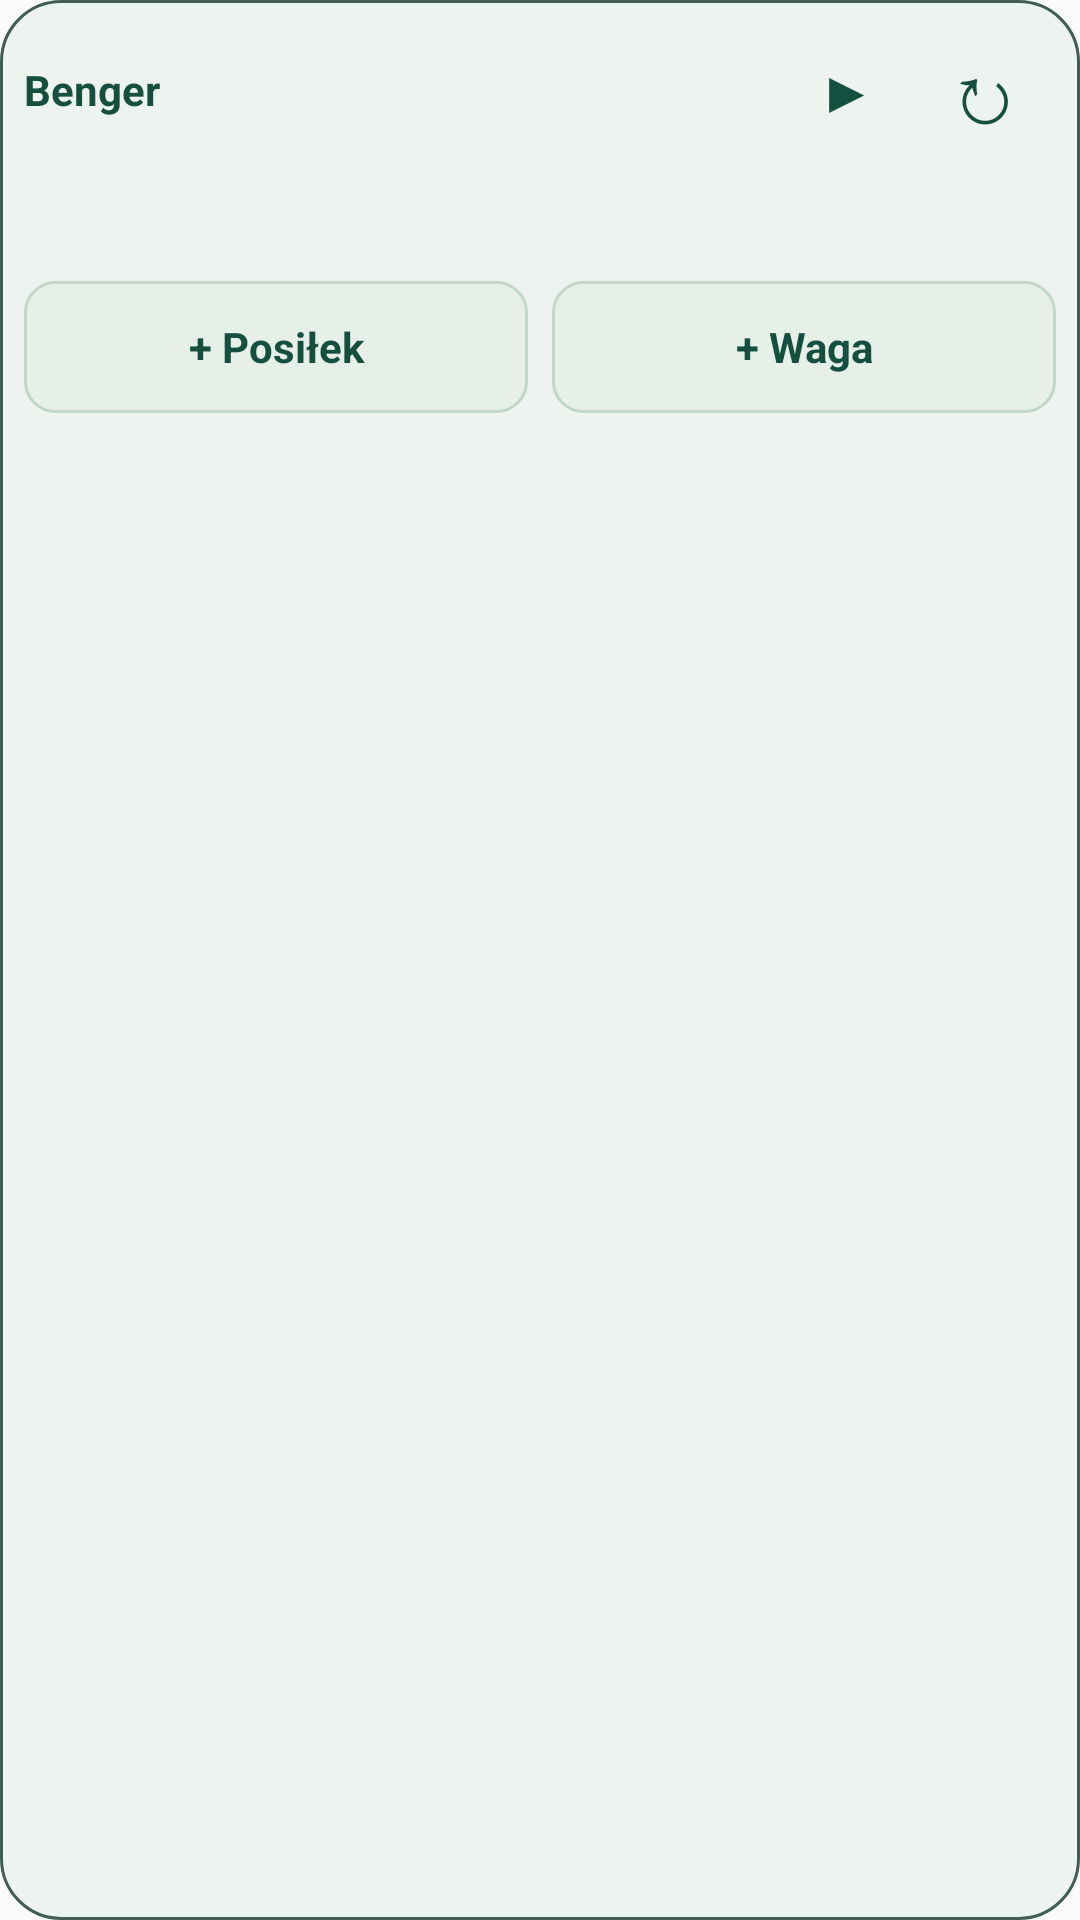

Produce the Android XML layout that renders to this screen, including the resource entries it uses.
<!-- AndroidManifest.xml: application theme AppTheme -->
<!-- res/layout/benger_match_compact.xml -->
<LinearLayout xmlns:android="http://schemas.android.com/apk/res/android" android:layout_width="match_parent" android:layout_height="match_parent" android:orientation="vertical" android:padding="8dp" android:background="@drawable/widget_background">
<LinearLayout android:layout_width="match_parent" android:layout_height="44dp" android:orientation="horizontal">
<TextView android:id="@+id/widget_header" android:layout_width="0dp" android:layout_weight="1" android:layout_height="match_parent" android:gravity="center_vertical" android:maxLines="2" android:ellipsize="end" android:text="Benger" android:textStyle="bold" android:textSize="14sp" android:textColor="@color/widget_fg" />
<TextView android:id="@+id/widget_play" android:layout_width="44dp" android:layout_height="match_parent" android:gravity="center" android:text="▶" android:textSize="20sp" android:contentDescription="Odtwórz krótki rzut do kosza" android:textColor="@color/widget_fg"/>
<TextView android:id="@+id/widget_refresh" android:layout_width="48dp" android:layout_height="match_parent" android:gravity="center" android:text="↻" android:textSize="28sp" android:contentDescription="Odśwież dane w Bengerze" android:textColor="@color/widget_fg"/>
</LinearLayout>
<LinearLayout android:id="@+id/widget_match_panel" android:layout_width="match_parent" android:layout_height="wrap_content" android:orientation="vertical" android:visibility="gone">
<TextView android:id="@+id/widget_score" android:layout_width="match_parent" android:layout_height="wrap_content" android:gravity="center" android:textSize="16sp" android:maxLines="1" android:ellipsize="end" android:autoSizeTextType="uniform" android:autoSizeMinTextSize="14sp" android:autoSizeMaxTextSize="20sp" android:autoSizeStepGranularity="1sp" android:textStyle="bold" android:fontFamily="monospace" android:background="@drawable/widget_score_background" android:paddingTop="0dp" android:paddingBottom="0dp" android:textColor="@color/widget_score_text"/>
<TextView android:id="@+id/widget_match_caption" android:visibility="gone" android:layout_width="match_parent" android:layout_height="wrap_content" android:gravity="center" android:textSize="11sp" android:textColor="@color/widget_muted"/>
<ImageView android:id="@+id/widget_court" android:layout_width="match_parent" android:layout_height="40dp" android:scaleType="fitCenter" android:contentDescription="Koszykarskie boisko"/>
<TextView android:id="@+id/widget_match_days" android:layout_width="match_parent" android:layout_height="wrap_content" android:gravity="center" android:maxLines="1" android:textSize="12sp" android:textColor="@color/widget_fg"/>
<TextView android:layout_width="match_parent" android:layout_height="wrap_content" android:visibility="gone" android:text="Dziś tymczasowo · dotknij, aby zobaczyć zasady" android:gravity="center" android:textSize="10sp" android:textColor="@color/widget_muted"/>
</LinearLayout>
<TextView android:id="@+id/widget_kcal" android:layout_width="match_parent" android:layout_height="wrap_content" android:textSize="20sp" android:textStyle="bold" android:textColor="@color/widget_fg" android:maxLines="1" android:ellipsize="end"/>
<TextView android:id="@+id/widget_goal" android:visibility="gone" android:layout_width="match_parent" android:layout_height="wrap_content" android:textSize="12sp" android:textColor="@color/widget_muted" android:maxLines="2"/>
<ProgressBar android:id="@+id/widget_progress" android:visibility="gone" style="?android:attr/progressBarStyleHorizontal" android:layout_width="match_parent" android:layout_height="8dp" android:progressTint="@color/widget_fg"/>
<TextView android:id="@+id/widget_training" android:visibility="gone" android:layout_width="match_parent" android:layout_height="0dp" android:layout_weight="1" android:minHeight="44dp" android:gravity="center_vertical" android:textSize="14sp" android:textColor="@color/widget_fg" android:maxLines="2" android:ellipsize="end"/>
<TextView android:id="@+id/widget_updated" android:layout_width="match_parent" android:layout_height="wrap_content" android:textSize="11sp" android:textColor="@color/widget_muted"/>
<LinearLayout android:layout_width="match_parent" android:layout_height="44dp" android:orientation="horizontal">
<TextView android:id="@+id/widget_meal" android:layout_width="0dp" android:layout_weight="1" android:layout_height="match_parent" android:gravity="center" android:layout_marginEnd="4dp" android:background="@drawable/widget_shortcut_background" android:text="+ Posiłek" android:textStyle="bold" android:textColor="@color/widget_fg"/>
<TextView android:id="@+id/widget_weight" android:layout_width="0dp" android:layout_weight="1" android:layout_height="match_parent" android:gravity="center" android:layout_marginStart="4dp" android:background="@drawable/widget_shortcut_background" android:text="+ Waga" android:textStyle="bold" android:textColor="@color/widget_fg"/>
</LinearLayout>
</LinearLayout>
<!-- resources referenced by this layout -->
<resources>
  <color name="widget_fg">#154F3F</color>
  <color name="widget_muted">#405E53</color>
  <color name="widget_score_text">#F3E8C7</color>
  <!-- drawable widget_background (drawable) -->
  <shape xmlns:android="http://schemas.android.com/apk/res/android"><solid android:color="@color/widget_bg"/><corners android:radius="20dp"/><stroke android:width="1dp" android:color="@color/widget_muted"/></shape>
  <!-- drawable widget_score_background (drawable) -->
  <shape xmlns:android="http://schemas.android.com/apk/res/android"><solid android:color="@color/widget_score_bg"/><corners android:radius="10dp"/></shape>
  <!-- drawable widget_shortcut_background (drawable) -->
  <shape xmlns:android="http://schemas.android.com/apk/res/android"><solid android:color="@color/widget_button_bg"/><corners android:radius="10dp"/><stroke android:width="1dp" android:color="@color/widget_button_edge"/></shape>
  <style name="AppTheme" parent="Theme.AppCompat.Light.DarkActionBar">
          
          <item name="colorPrimary">@color/colorPrimary</item>
          <item name="colorPrimaryDark">@color/colorPrimaryDark</item>
          <item name="colorAccent">@color/colorAccent</item>
      </style>
  <color name="widget_bg">#EDF3EE</color>
  <color name="widget_score_bg">#214E3D</color>
  <color name="widget_button_bg">#E7EFE9</color>
  <color name="widget_button_edge">#C2D7C9</color>
  <!-- not gathered from this repository: default colours our renderer supplied (Android Studio template values) -->
  <color name="colorPrimary">#FF6200EE</color>
  <color name="colorPrimaryDark">#FF3700B3</color>
  <color name="colorAccent">#FF03DAC5</color>
</resources>
